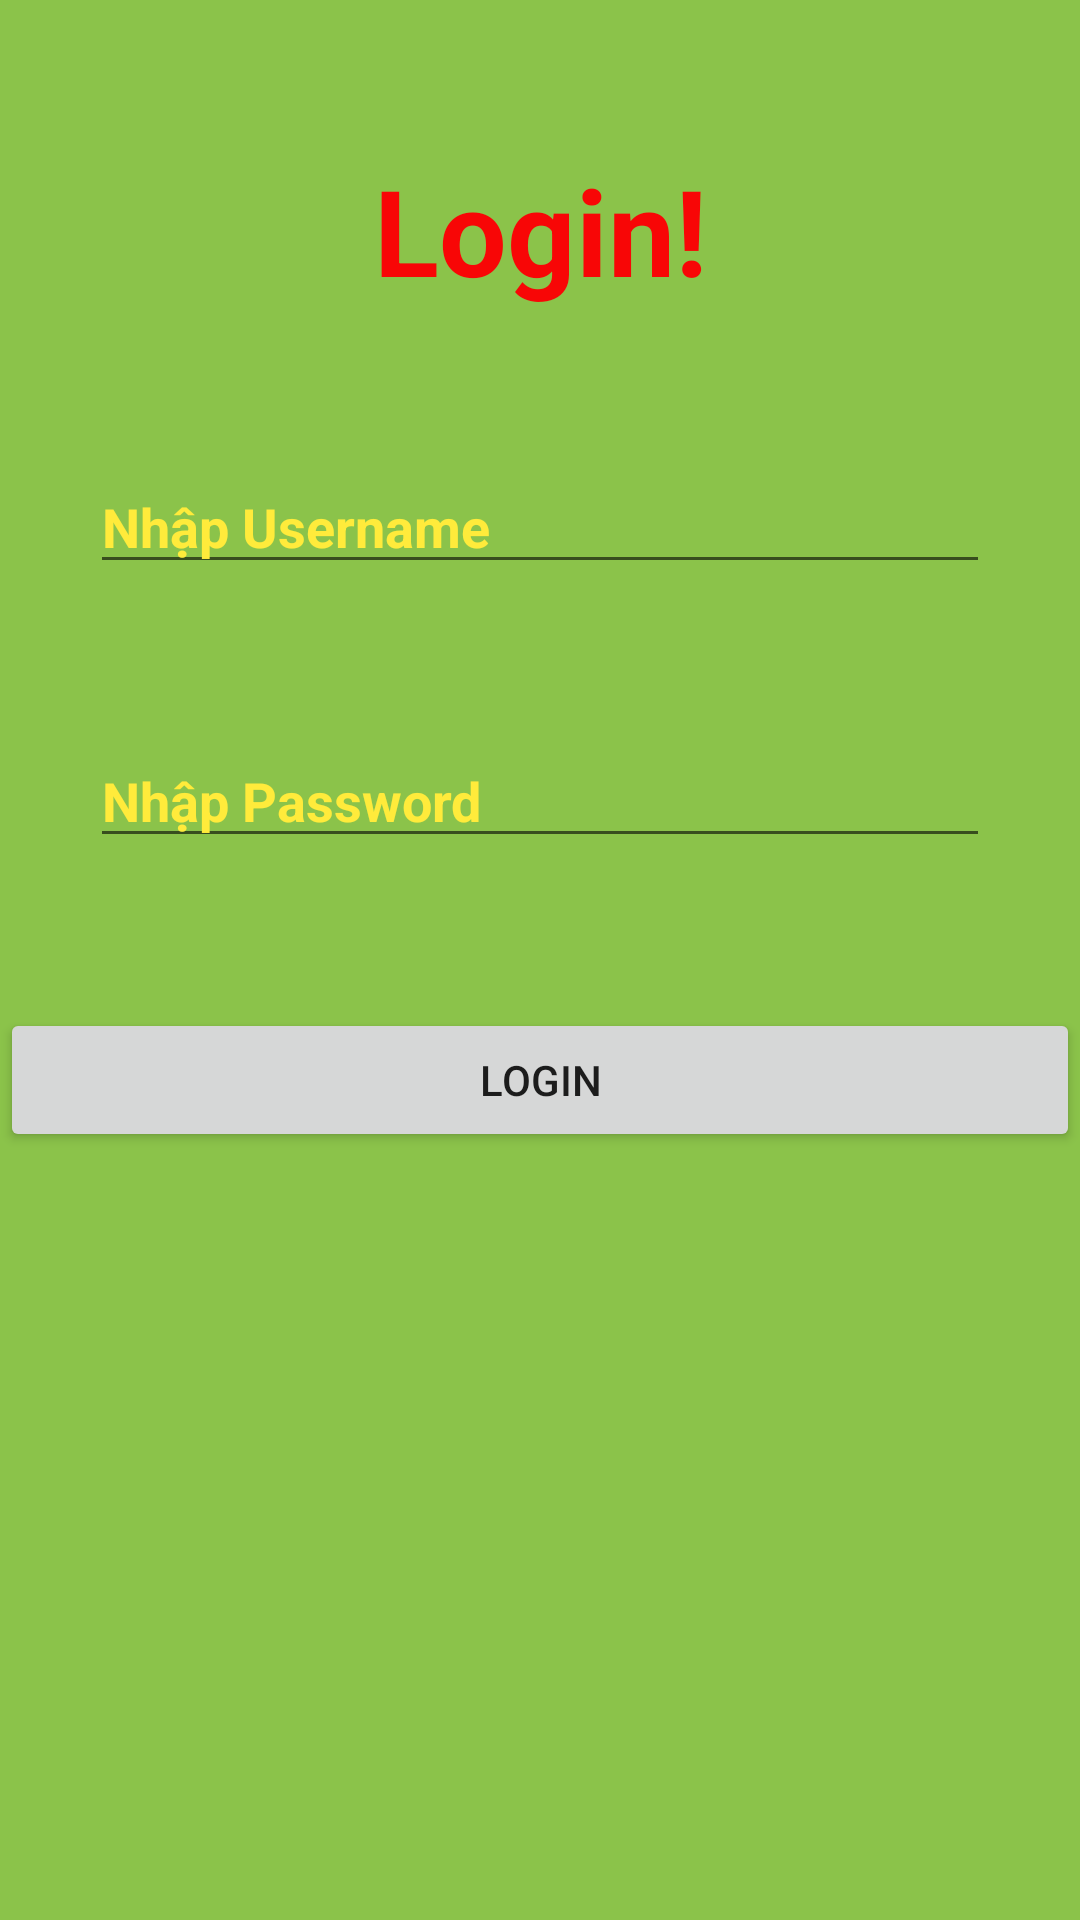

Produce the Android XML layout that renders to this screen, including the resource entries it uses.
<!-- AndroidManifest.xml: application theme Theme.TopTracksKotlinVersion -->
<!-- res/layout/fragment_login.xml -->
<?xml version="1.0" encoding="utf-8"?>
<androidx.constraintlayout.widget.ConstraintLayout xmlns:android="http://schemas.android.com/apk/res/android"
    xmlns:app="http://schemas.android.com/apk/res-auto"
    xmlns:tools="http://schemas.android.com/tools"
    android:layout_width="match_parent"
    android:layout_height="match_parent"
    android:background="#8BC34A"
    tools:context=".Fragment.login.LoginFragment">

    <TextView
        android:id="@+id/text"
        android:layout_width="wrap_content"
        android:layout_height="wrap_content"
        android:layout_marginTop="@dimen/dimen_50dp"
        android:text="Login!"
        android:textColor="@color/red"
        android:textSize="40sp"
        android:textStyle="bold"
        app:layout_constraintEnd_toEndOf="parent"
        app:layout_constraintStart_toStartOf="parent"
        app:layout_constraintTop_toTopOf="parent" />

    <EditText
        android:id="@+id/edtUserName"
        android:layout_width="match_parent"
        android:layout_height="wrap_content"
        android:layout_alignParentStart="true"
        android:layout_alignParentTop="true"
        android:layout_centerHorizontal="true"
        android:layout_marginHorizontal="@dimen/dimen_30dp"
        android:layout_marginTop="@dimen/dimen_50dp"
        android:hint="Nhập Username"
        android:textColorHint="@color/yellow"
        android:textStyle="bold"
        app:layout_constraintEnd_toEndOf="parent"
        app:layout_constraintStart_toStartOf="parent"
        app:layout_constraintTop_toBottomOf="@+id/text" />

    <EditText
        android:id="@+id/edtPassword"
        android:layout_width="match_parent"
        android:layout_height="wrap_content"
        android:layout_below="@id/edtUserName"
        android:layout_alignParentStart="true"
        android:layout_marginHorizontal="@dimen/dimen_30dp"
        android:layout_marginTop="@dimen/dimen_50dp"
        android:hint="Nhập Password"
        android:textColorHint="@color/yellow"
        android:textStyle="bold"
        app:layout_constraintStart_toStartOf="parent"
        app:layout_constraintTop_toBottomOf="@+id/edtUserName" />

    <Button
        android:id="@+id/btnLogin"
        android:layout_width="match_parent"
        android:layout_height="wrap_content"
        android:layout_below="@id/edtPassword"
        android:layout_alignParentLeft="true"
        android:layout_marginTop="@dimen/dimen_50dp"
        android:text="@string/login_fragment"
        app:layout_constraintEnd_toEndOf="parent"
        app:layout_constraintStart_toStartOf="parent"
        app:layout_constraintTop_toBottomOf="@+id/edtPassword" />
</androidx.constraintlayout.widget.ConstraintLayout>
<!-- resources referenced by this layout -->
<resources>
  <color name="red">#F80606</color>
  <color name="yellow">#FFEB3B</color>
  <dimen name="dimen_30dp">30dp</dimen>
  <dimen name="dimen_50dp">50dp</dimen>
  <string name="login_fragment">Login</string>
  <style name="Theme.TopTracksKotlinVersion" parent="Theme.AppCompat.DayNight.DarkActionBar">
          
          <item name="colorPrimary">@color/purple_500</item>
          <item name="colorPrimaryVariant">@color/purple_700</item>
          <item name="colorOnPrimary">@color/white</item>
          
          <item name="colorSecondary">@color/teal_200</item>
          <item name="colorSecondaryVariant">@color/teal_700</item>
          <item name="colorOnSecondary">@color/black</item>
          
          <item name="android:statusBarColor" tools:targetApi="l">?attr/colorPrimaryVariant</item>
          
      </style>
  <color name="purple_500">#FF6200EE</color>
  <color name="purple_700">#FF3700B3</color>
  <color name="white">#FFFFFFFF</color>
  <color name="teal_200">#FF03DAC5</color>
  <color name="teal_700">#FF018786</color>
  <color name="black">#FF000000</color>
</resources>
